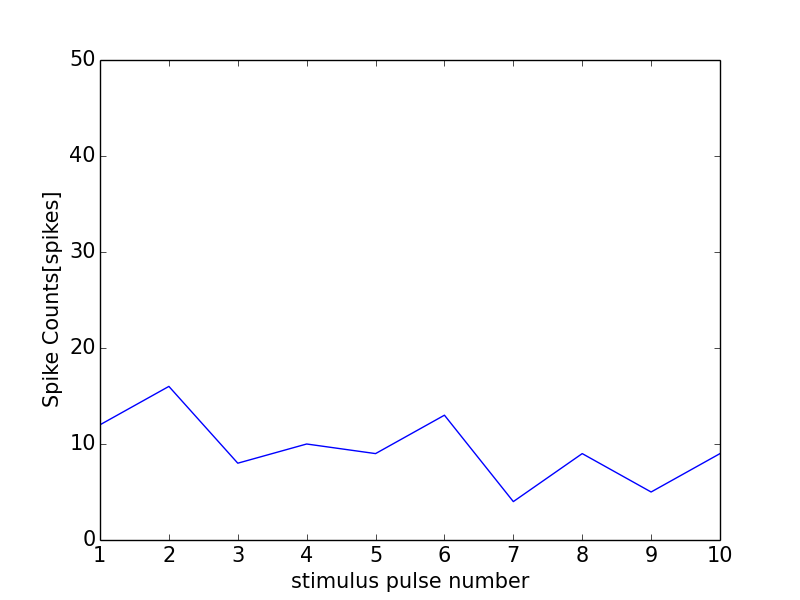

Data behind this chart, as committed beside it:
0, 0.0
0, 0
1, 12
2, 16
3, 8
4, 10
5, 9
6, 13
7, 4
8, 9
9, 5
10, 9
11, 1
